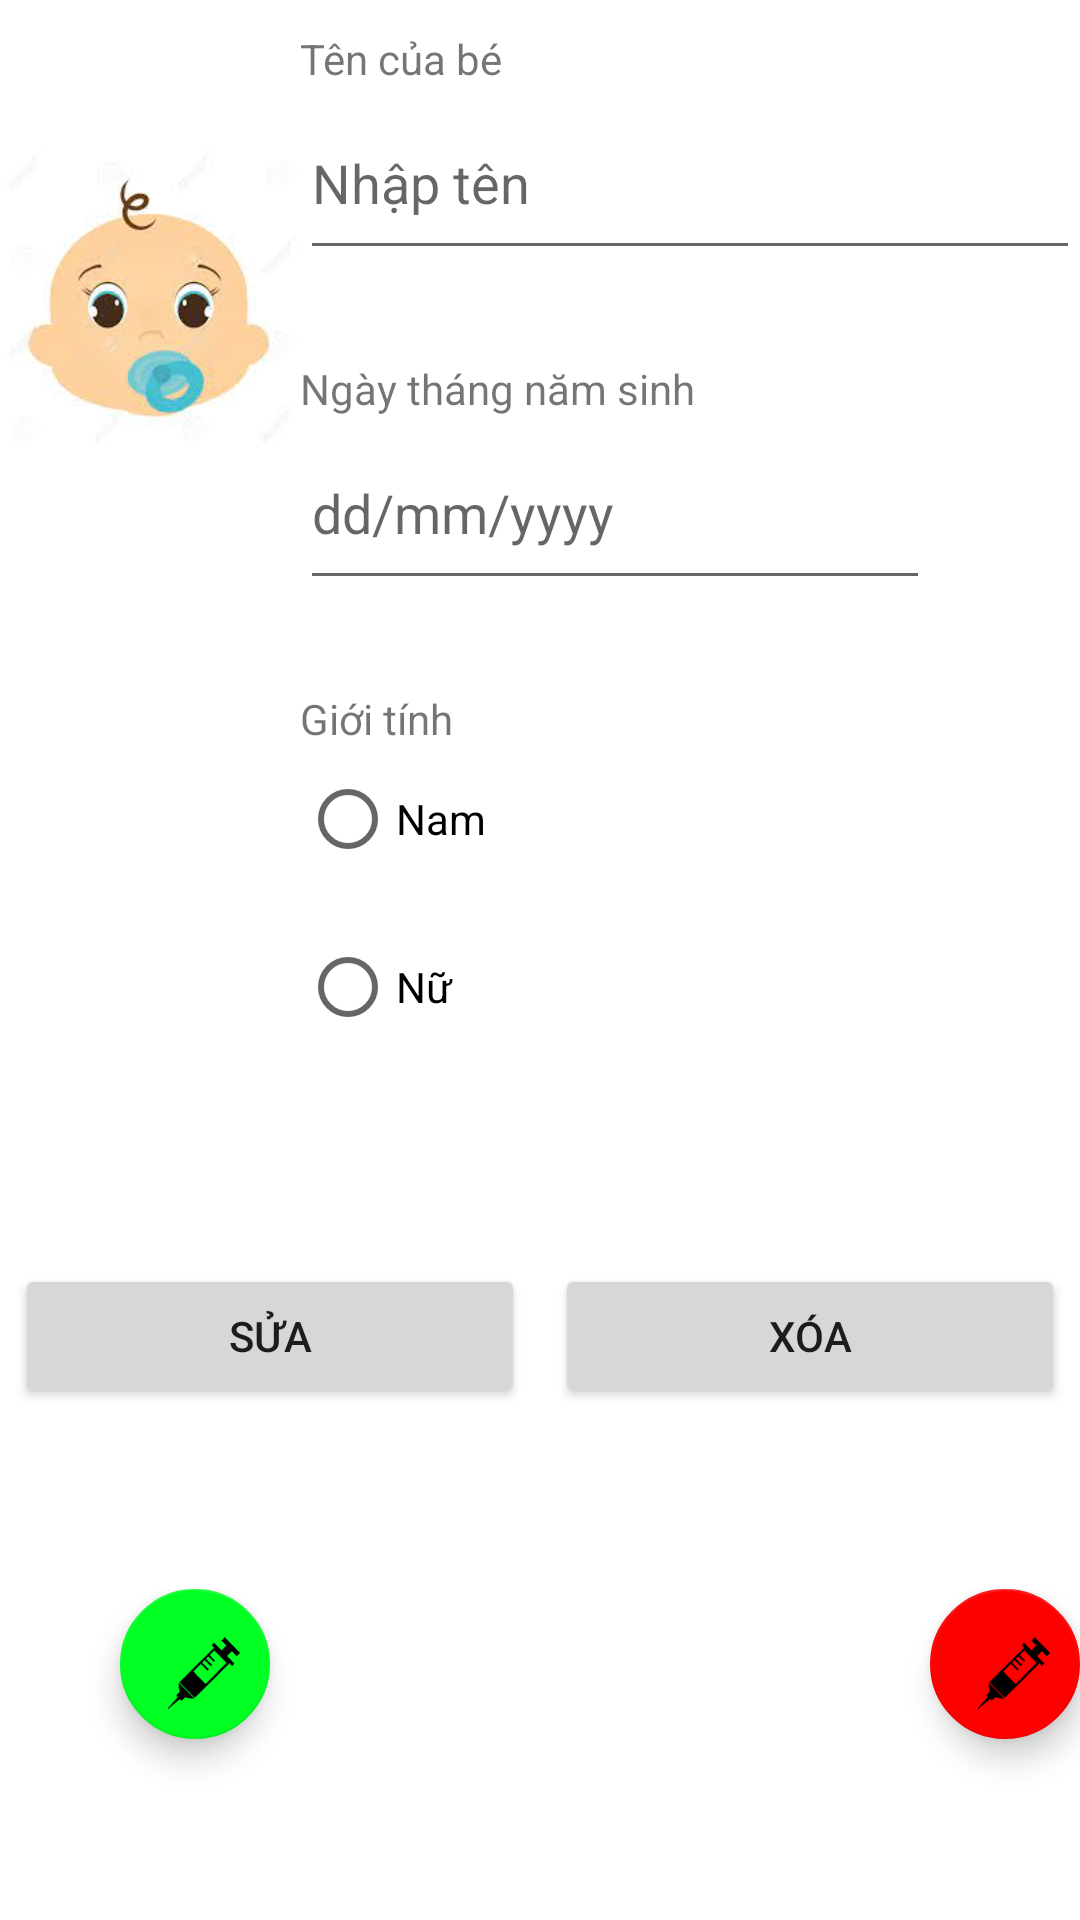

This screen was rendered from an Android layout file. Write that file and the resources it references.
<!-- AndroidManifest.xml: application theme Theme.TiemChungDienTu -->
<!-- res/layout/fragment_update_baby.xml -->
<?xml version="1.0" encoding="utf-8"?>
<LinearLayout xmlns:android="http://schemas.android.com/apk/res/android"
    xmlns:app="http://schemas.android.com/apk/res-auto"
    xmlns:tools="http://schemas.android.com/tools"
    android:layout_width="match_parent"
    android:layout_height="match_parent"
    android:orientation="vertical"
    tools:context=".ui.updateBaby.UpdateBabyFragment">

    <LinearLayout
        android:layout_width="match_parent"
        android:layout_height="wrap_content"
        android:layout_weight="1"
        android:orientation="horizontal">

        <ImageView
            android:id="@+id/updateBabyImage"
            android:layout_width="200dp"
            android:layout_height="200dp"
            android:layout_weight="1"
            android:src="@drawable/baby_boy" />

        <LinearLayout
            android:layout_width="match_parent"
            android:layout_height="wrap_content"
            android:layout_weight="1"
            android:orientation="vertical">

            <TextView
                android:layout_marginTop="10dp"
                android:id="@+id/textView2"
                android:layout_width="match_parent"
                android:layout_height="wrap_content"
                android:text="Tên của bé" />

            <EditText
                android:id="@+id/updateBabyName"
                android:layout_width="match_parent"
                android:layout_height="61dp"
                android:ems="10"
                android:hint="Nhập tên"
                android:inputType="textPersonName" />

            <TextView
                android:id="@+id/textView3"
                android:layout_width="match_parent"
                android:layout_height="wrap_content"
                android:layout_marginTop="30dp"
                android:text="Ngày tháng năm sinh" />


            <EditText
                android:id="@+id/updateBabyBirth"
                android:layout_width="wrap_content"
                android:layout_height="61dp"
                android:ems="10"
                android:hint="dd/mm/yyyy"
                android:inputType="date" />


            <RadioGroup
                android:layout_width="match_parent"
                android:layout_height="wrap_content"
                android:layout_marginTop="30dp">

                <TextView
                    android:id="@+id/textView4"
                    android:layout_width="match_parent"
                    android:layout_height="wrap_content"
                    android:text="Giới tính" />

                <RadioButton
                    android:id="@+id/updateBabyMale"
                    android:layout_width="match_parent"
                    android:layout_height="wrap_content"
                    android:text="Nam" />

                <RadioButton
                    android:id="@+id/updateBabyFemale"
                    android:layout_width="match_parent"
                    android:layout_height="64dp"
                    android:text="Nữ" />
            </RadioGroup>

        </LinearLayout>

    </LinearLayout>

    <LinearLayout
        android:layout_width="match_parent"
        android:layout_height="wrap_content"
        android:layout_weight="1"
        android:orientation="horizontal">

        <Button
            android:id="@+id/updateBabyBtn"
            android:layout_width="wrap_content"
            android:layout_height="wrap_content"
            android:layout_marginRight="5dp"
            android:layout_marginLeft="5dp"
            android:layout_weight="1"
            android:text="Sửa" />

        <Button
            android:id="@+id/deleteBabyBtn"
            android:layout_width="wrap_content"
            android:layout_height="wrap_content"
            android:layout_marginRight="5dp"
            android:layout_marginLeft="5dp"
            android:layout_weight="1"
            android:text="Xóa" />

    </LinearLayout>

    <LinearLayout
        android:layout_width="match_parent"
        android:layout_height="wrap_content"
        android:layout_weight="1"
        android:orientation="horizontal">

        <com.google.android.material.floatingactionbutton.FloatingActionButton
            android:id="@+id/FloatingBtnInjectedBaby"
            android:layout_width="182dp"
            android:layout_height="wrap_content"
            android:layout_weight="1"
            android:layout_marginLeft="40dp"
            android:layout_marginRight="110dp"
            android:clickable="true"
            android:contentDescription="TODO"
            android:src="@drawable/needle_green"
            app:backgroundTint="#00FF22" />

        <com.google.android.material.floatingactionbutton.FloatingActionButton
            android:id="@+id/FloatingBtnNotInjectedBaby"
            android:layout_width="wrap_content"
            android:layout_height="wrap_content"
            android:layout_weight="1"
            android:clickable="true"
            android:layout_marginLeft="110dp"
            android:contentDescription="TODO"
            android:src="@drawable/needle_red"
            app:backgroundTint="#FD0000" />
    </LinearLayout>


</LinearLayout>
<!-- resources referenced by this layout -->
<resources>
  <!-- drawable baby_boy: jpg bitmap (drawable-v24, 4073 bytes) -->
  <!-- drawable needle_green: png bitmap (drawable-v24, 5027 bytes) -->
  <!-- drawable needle_red: png bitmap (drawable-v24, 4910 bytes) -->
  <style name="Theme.TiemChungDienTu" parent="Theme.MaterialComponents.DayNight.DarkActionBar">
          
          <item name="colorPrimary">@color/purple_500</item>
          <item name="colorPrimaryVariant">@color/purple_700</item>
          <item name="colorOnPrimary">@color/white</item>
          
          <item name="colorSecondary">@color/teal_200</item>
          <item name="colorSecondaryVariant">@color/teal_700</item>
          <item name="colorOnSecondary">@color/black</item>
          
          <item name="android:statusBarColor" tools:targetApi="l">?attr/colorPrimaryVariant</item>
          
          <item name="windowActionBar">false</item>
          <item name="windowNoTitle">true</item>
      </style>
  <color name="purple_500">#FF6200EE</color>
  <color name="purple_700">#FF3700B3</color>
  <color name="white">#FFFFFFFF</color>
  <color name="teal_200">#FF03DAC5</color>
  <color name="teal_700">#FF018786</color>
  <color name="black">#FF000000</color>
</resources>
